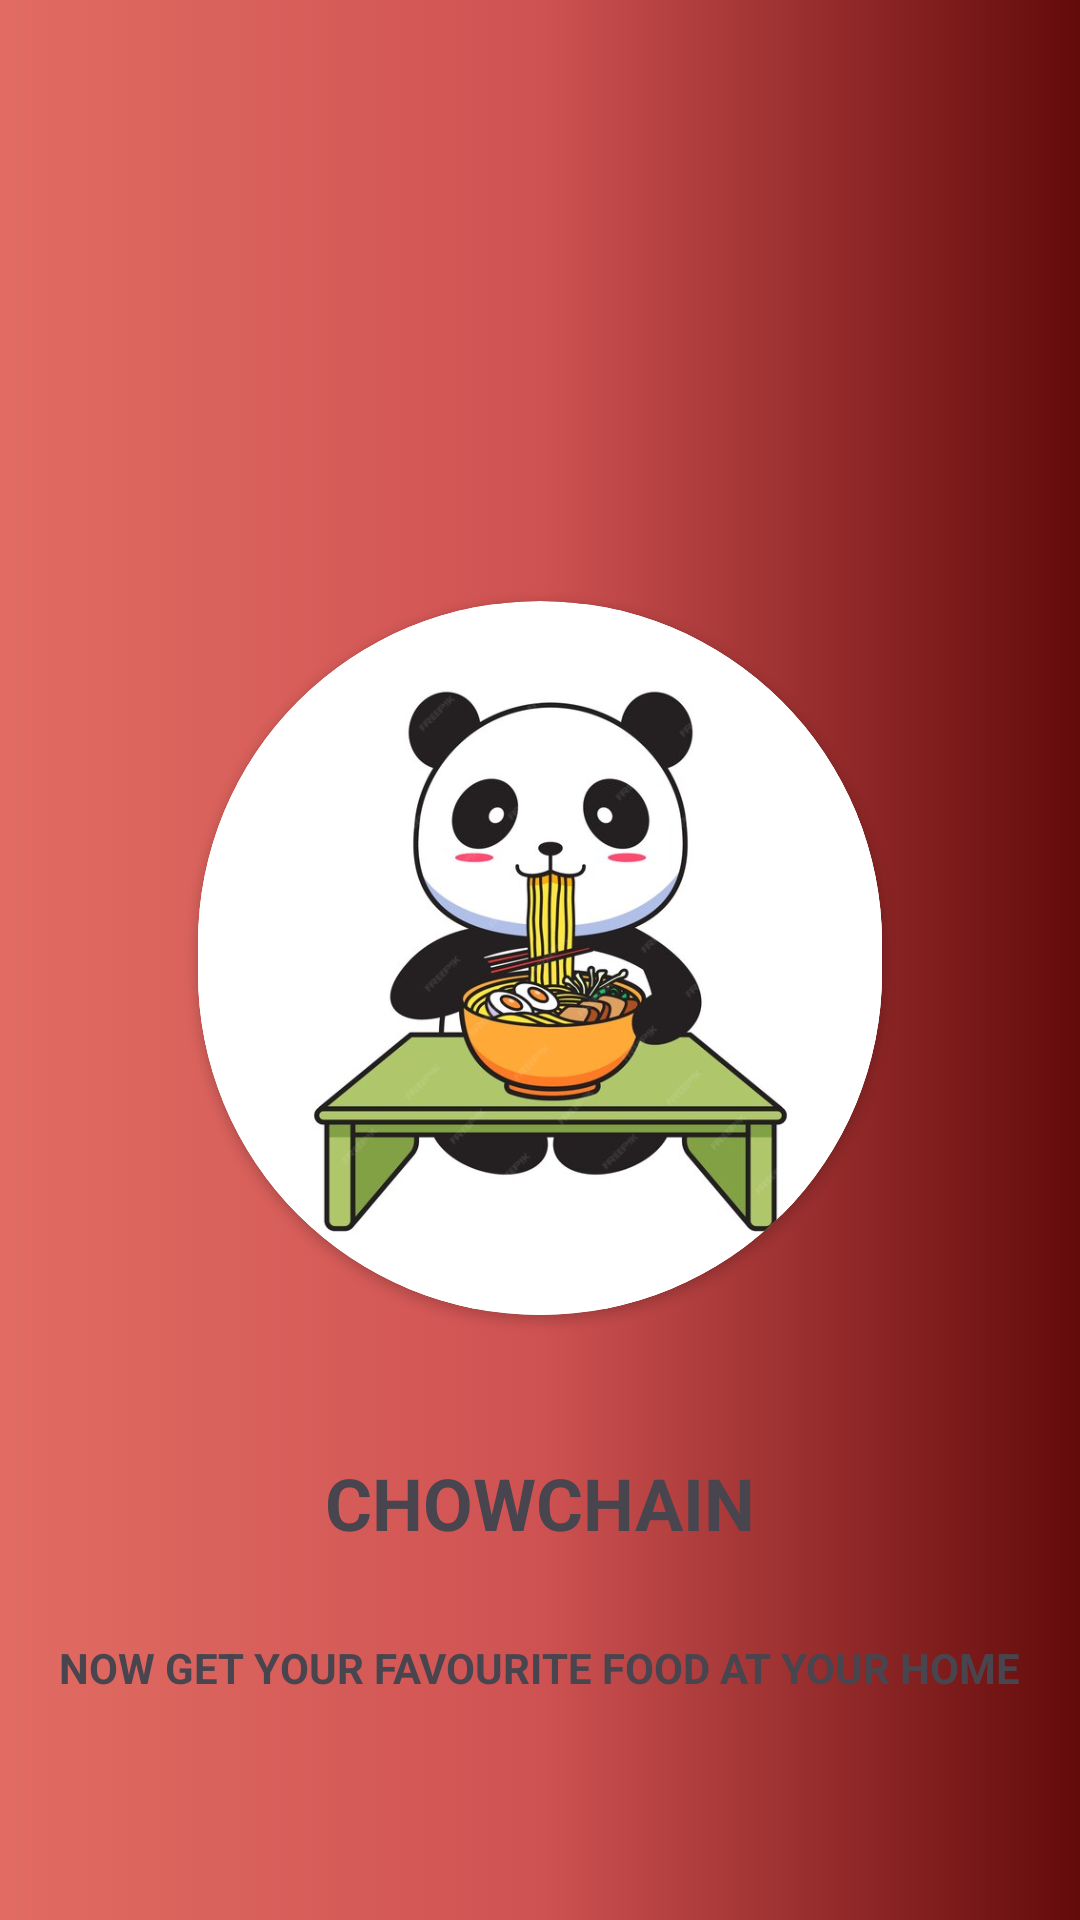

Layout XML and referenced resources for this Android screen:
<!-- AndroidManifest.xml: application theme Theme.ChowChain -->
<!-- res/layout/activity_main.xml -->
<?xml version="1.0" encoding="utf-8"?>
<androidx.constraintlayout.widget.ConstraintLayout xmlns:android="http://schemas.android.com/apk/res/android"
    xmlns:app="http://schemas.android.com/apk/res-auto"
    xmlns:tools="http://schemas.android.com/tools"
    android:id="@+id/main"
    android:layout_width="match_parent"
    android:layout_height="match_parent"
    android:background="@drawable/background"
    tools:context=".MainActivity">

    <androidx.cardview.widget.CardView
        android:id="@+id/cardView"
        android:layout_width="228dp"
        android:layout_height="238dp"
        app:cardCornerRadius="200dp"
        app:layout_constraintBottom_toBottomOf="parent"
        app:layout_constraintEnd_toEndOf="parent"
        app:layout_constraintStart_toStartOf="parent"
        app:layout_constraintTop_toTopOf="parent"
        app:layout_constraintVertical_bias="0.498">

        <ImageView
            android:id="@+id/imageView2"
            android:layout_width="237dp"
            android:layout_height="243dp"
            app:srcCompat="@drawable/panda" />

        <ImageView
            android:id="@+id/imageView"
            android:layout_width="235dp"
            android:layout_height="237dp"
            app:srcCompat="@drawable/panda" />
    </androidx.cardview.widget.CardView>

    <TextView
        android:id="@+id/textView"
        android:layout_width="wrap_content"
        android:layout_height="wrap_content"
        android:text="CHOWCHAIN"
        android:textSize="24sp"
        android:textStyle="bold"
        app:layout_constraintBottom_toBottomOf="parent"
        app:layout_constraintEnd_toEndOf="parent"
        app:layout_constraintStart_toStartOf="parent"
        app:layout_constraintTop_toBottomOf="@+id/cardView"
        app:layout_constraintVertical_bias="0.274" />

    <TextView
        android:id="@+id/textView2"
        android:layout_width="wrap_content"
        android:layout_height="wrap_content"
        android:textStyle="bold"
        android:text="NOW GET YOUR FAVOURITE FOOD AT YOUR HOME"
        app:layout_constraintBottom_toBottomOf="parent"
        app:layout_constraintEnd_toEndOf="parent"
        app:layout_constraintStart_toStartOf="parent"
        app:layout_constraintTop_toBottomOf="@+id/textView"
        app:layout_constraintVertical_bias="0.282" />
</androidx.constraintlayout.widget.ConstraintLayout>
<!-- resources referenced by this layout -->
<resources>
  <!-- drawable background (drawable) -->
  <?xml version="1.0" encoding="utf-8"?>
  <selector xmlns:android="http://schemas.android.com/apk/res/android">
      <item>
          <shape android:shape="rectangle">
              <gradient
                  android:startColor="#E16C63"
                  android:centerColor="#CF5252"
                  android:endColor="#630A0A">
  
              </gradient>
          </shape>
      </item>
  
  </selector>
  <!-- drawable panda: jpg bitmap (drawable, 42343 bytes) -->
  <style name="Theme.ChowChain" parent="Base.Theme.ChowChain" />
  <style name="Base.Theme.ChowChain" parent="Theme.Material3.DayNight.NoActionBar">
          
          
      </style>
</resources>
